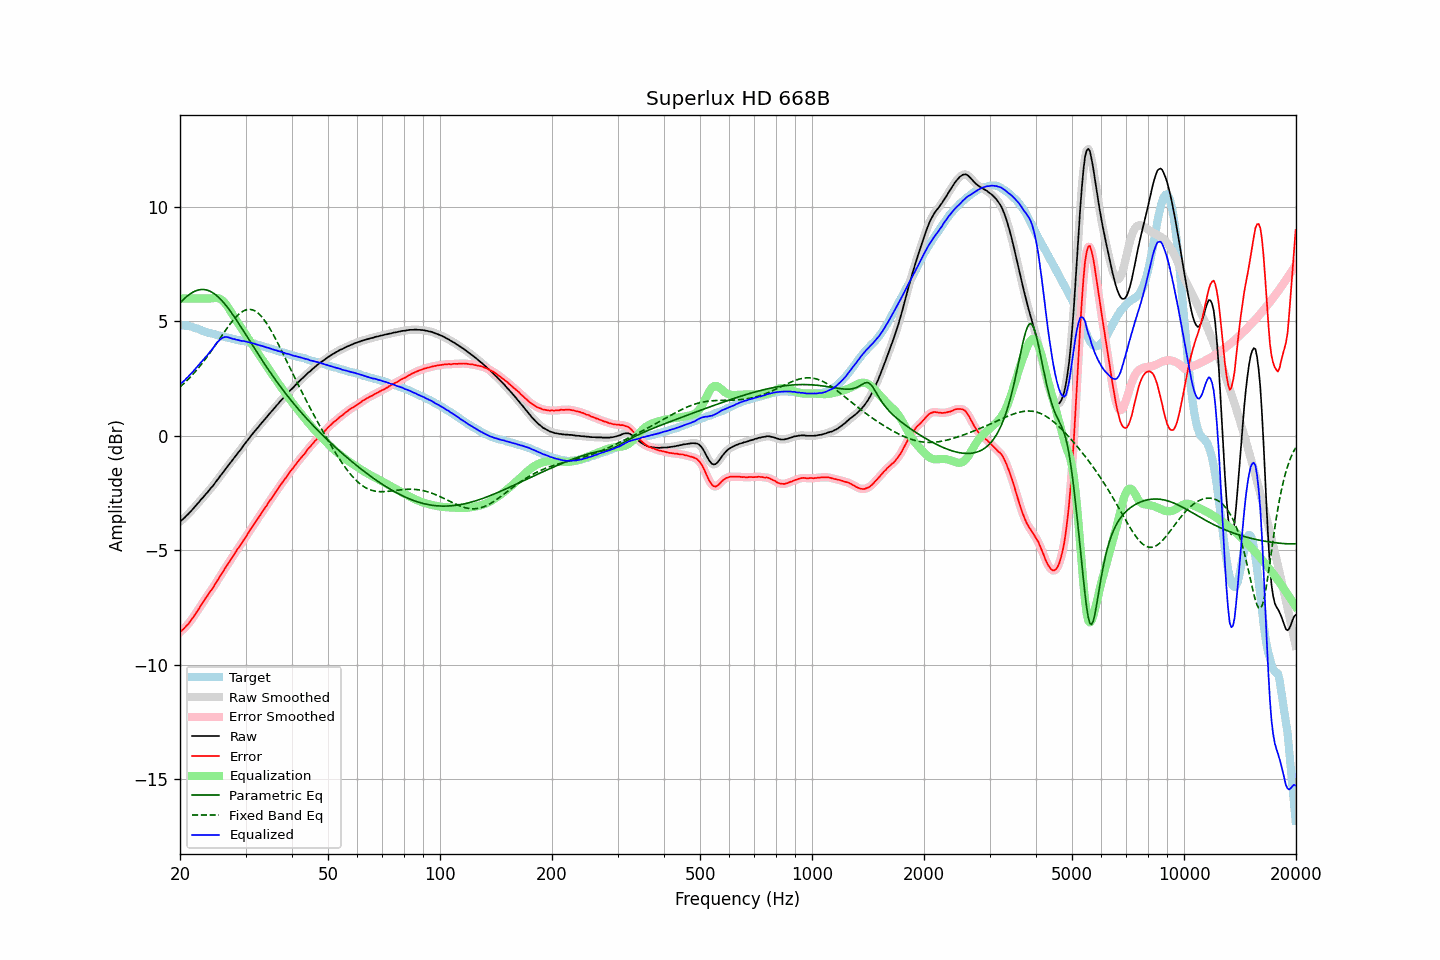

The file beside this chart, header and first rows:
frequency, raw, error, smoothed, error_smoothed, equalization, parametric_eq, fixed_band_eq, equalized_raw, equalized_smoothed, target
20.00, -3.76, -8.59, -3.76, -8.59, 6.00, 5.80, 2.13, 2.24, 2.24, 4.83
20.20, -3.69, -8.51, -3.70, -8.52, 6.00, 5.88, 2.19, 2.31, 2.30, 4.82
20.40, -3.63, -8.45, -3.63, -8.45, 6.00, 5.95, 2.26, 2.37, 2.37, 4.82
20.61, -3.57, -8.38, -3.56, -8.38, 6.00, 6.01, 2.32, 2.43, 2.44, 4.81
20.81, -3.49, -8.30, -3.50, -8.31, 6.00, 6.07, 2.39, 2.51, 2.50, 4.81
21.02, -3.43, -8.24, -3.43, -8.23, 6.00, 6.13, 2.46, 2.57, 2.57, 4.81
21.23, -3.35, -8.14, -3.35, -8.14, 6.00, 6.18, 2.53, 2.65, 2.65, 4.79
21.44, -3.28, -8.05, -3.28, -8.05, 6.00, 6.23, 2.61, 2.72, 2.72, 4.77
21.66, -3.20, -7.95, -3.20, -7.95, 6.00, 6.27, 2.68, 2.80, 2.80, 4.75
21.87, -3.13, -7.85, -3.12, -7.85, 6.00, 6.31, 2.76, 2.87, 2.88, 4.72
22.09, -3.04, -7.74, -3.04, -7.74, 6.00, 6.34, 2.84, 2.96, 2.96, 4.70
22.31, -2.96, -7.64, -2.96, -7.64, 6.00, 6.36, 2.92, 3.04, 3.04, 4.68
22.54, -2.88, -7.53, -2.88, -7.53, 6.00, 6.38, 3.01, 3.12, 3.12, 4.65
22.76, -2.79, -7.41, -2.80, -7.42, 6.00, 6.39, 3.10, 3.21, 3.20, 4.62
22.99, -2.72, -7.31, -2.72, -7.30, 6.00, 6.39, 3.18, 3.28, 3.28, 4.59
23.22, -2.64, -7.20, -2.64, -7.20, 6.00, 6.39, 3.28, 3.36, 3.36, 4.56
23.45, -2.55, -7.09, -2.56, -7.10, 6.00, 6.38, 3.37, 3.45, 3.44, 4.54
23.69, -2.48, -7.00, -2.47, -6.99, 6.00, 6.36, 3.46, 3.52, 3.53, 4.52
23.92, -2.39, -6.89, -2.39, -6.89, 6.00, 6.34, 3.56, 3.61, 3.61, 4.50
24.16, -2.30, -6.79, -2.31, -6.79, 6.00, 6.30, 3.66, 3.70, 3.69, 4.49
24.40, -2.23, -6.69, -2.22, -6.69, 6.01, 6.27, 3.76, 3.78, 3.78, 4.47
24.65, -2.14, -6.59, -2.14, -6.58, 6.02, 6.22, 3.86, 3.87, 3.88, 4.45
24.89, -2.04, -6.46, -2.05, -6.47, 6.02, 6.17, 3.96, 3.98, 3.98, 4.43
25.14, -1.95, -6.35, -1.95, -6.36, 6.02, 6.11, 4.06, 4.07, 4.07, 4.40
25.39, -1.86, -6.24, -1.86, -6.24, 6.00, 6.05, 4.17, 4.15, 4.15, 4.38
25.65, -1.76, -6.13, -1.76, -6.13, 5.98, 5.98, 4.27, 4.22, 4.21, 4.37
25.91, -1.67, -6.02, -1.67, -6.02, 5.93, 5.91, 4.37, 4.26, 4.26, 4.34
26.16, -1.58, -5.91, -1.58, -5.91, 5.87, 5.83, 4.47, 4.29, 4.30, 4.33
26.43, -1.48, -5.79, -1.48, -5.80, 5.80, 5.75, 4.58, 4.32, 4.31, 4.31
26.69, -1.39, -5.69, -1.39, -5.69, 5.71, 5.66, 4.68, 4.32, 4.32, 4.30
26.96, -1.30, -5.58, -1.30, -5.58, 5.60, 5.57, 4.77, 4.30, 4.30, 4.28
27.23, -1.21, -5.48, -1.21, -5.48, 5.49, 5.47, 4.87, 4.28, 4.28, 4.27
27.50, -1.12, -5.37, -1.12, -5.37, 5.37, 5.38, 4.96, 4.25, 4.26, 4.25
27.77, -1.03, -5.26, -1.03, -5.26, 5.26, 5.28, 5.04, 4.23, 4.23, 4.23
28.05, -0.93, -5.15, -0.93, -5.14, 5.15, 5.17, 5.13, 4.22, 4.22, 4.22
28.33, -0.85, -5.04, -0.84, -5.04, 5.05, 5.07, 5.20, 4.20, 4.20, 4.19
28.62, -0.75, -4.93, -0.76, -4.94, 4.94, 4.96, 5.27, 4.19, 4.18, 4.18
28.90, -0.67, -4.85, -0.67, -4.84, 4.84, 4.86, 5.33, 4.17, 4.17, 4.18
29.19, -0.58, -4.73, -0.57, -4.73, 4.73, 4.75, 5.39, 4.15, 4.15, 4.15
29.48, -0.48, -4.63, -0.48, -4.63, 4.62, 4.64, 5.44, 4.14, 4.14, 4.15
29.78, -0.38, -4.51, -0.38, -4.52, 4.52, 4.53, 5.47, 4.14, 4.13, 4.13
30.08, -0.29, -4.41, -0.29, -4.41, 4.41, 4.41, 5.50, 4.12, 4.12, 4.12
30.38, -0.20, -4.30, -0.20, -4.30, 4.30, 4.30, 5.52, 4.10, 4.10, 4.10
30.68, -0.11, -4.19, -0.11, -4.19, 4.19, 4.19, 5.52, 4.08, 4.08, 4.08
30.99, -0.01, -4.07, -0.02, -4.08, 4.08, 4.08, 5.52, 4.07, 4.07, 4.06
31.30, 0.07, -3.98, 0.07, -3.97, 3.98, 3.97, 5.50, 4.05, 4.05, 4.05
31.61, 0.16, -3.88, 0.16, -3.87, 3.87, 3.86, 5.48, 4.03, 4.03, 4.04
31.93, 0.24, -3.77, 0.24, -3.77, 3.77, 3.75, 5.44, 4.00, 4.00, 4.01
32.24, 0.32, -3.66, 0.32, -3.66, 3.66, 3.63, 5.39, 3.98, 3.98, 3.98
32.57, 0.41, -3.55, 0.41, -3.56, 3.56, 3.53, 5.33, 3.97, 3.96, 3.96
32.89, 0.49, -3.46, 0.49, -3.45, 3.45, 3.42, 5.26, 3.94, 3.95, 3.95
33.22, 0.58, -3.34, 0.58, -3.35, 3.35, 3.31, 5.19, 3.93, 3.93, 3.92
33.55, 0.66, -3.25, 0.66, -3.24, 3.24, 3.20, 5.10, 3.90, 3.90, 3.91
33.89, 0.74, -3.14, 0.74, -3.14, 3.14, 3.10, 5.00, 3.88, 3.88, 3.88
34.23, 0.82, -3.04, 0.82, -3.03, 3.03, 2.99, 4.90, 3.85, 3.86, 3.86
34.57, 0.91, -2.92, 0.91, -2.93, 2.93, 2.89, 4.79, 3.84, 3.84, 3.83
34.92, 0.99, -2.82, 0.99, -2.83, 2.83, 2.78, 4.68, 3.82, 3.82, 3.81
35.27, 1.07, -2.73, 1.07, -2.72, 2.72, 2.68, 4.55, 3.79, 3.79, 3.80
35.62, 1.15, -2.63, 1.15, -2.62, 2.62, 2.58, 4.43, 3.77, 3.77, 3.78
35.97, 1.23, -2.51, 1.23, -2.52, 2.52, 2.48, 4.30, 3.75, 3.75, 3.74
... 635 more rows
